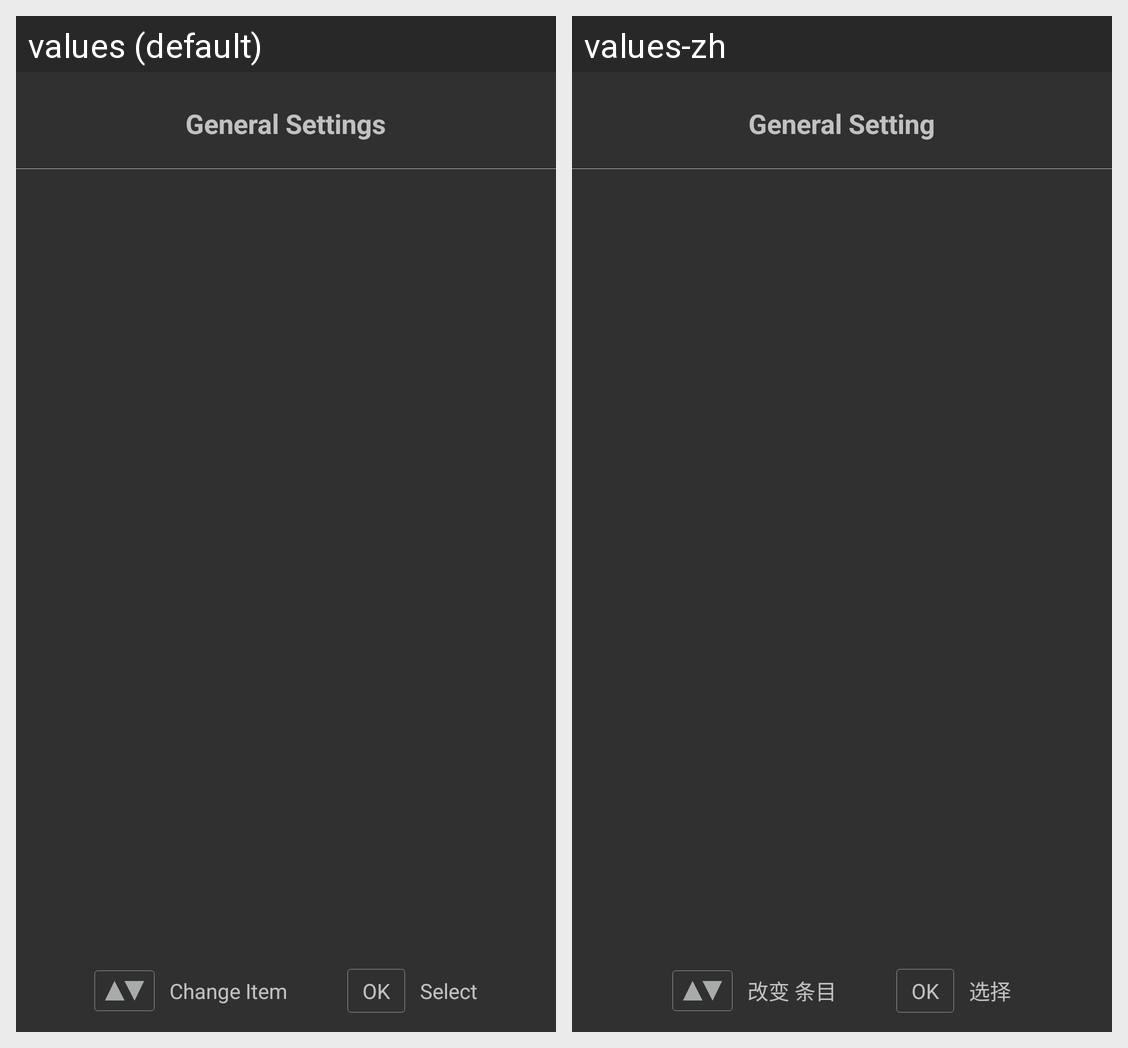

The Android screen above is rendered under two locales of the same app. Produce the string resources it draws, with the default and per-locale values.
Android screen res/layout/activity_general_settings.xml rendered under 2 locales, left to right: values (default), values-zh. Device: Nexus 5 (rendered at 1080×1920; each locale shown at half size, 540×960, under a caption strip naming it); theme Theme.AppCompat.NoActionBar.
Strings drawn on this screen, with the default value and each locale's value (text and hints the layout hard-codes, and strings that could not be matched under every locale, appear in the picture but are not listed):

general_setting
  values: General Settings
  values-zh: General Setting

motor_change_item
  values: Change Item
  values-zh: 改变 条目

motor_ok
  values: OK
  values-zh: OK

motor_select
  values: Select
  values-zh: 选择
